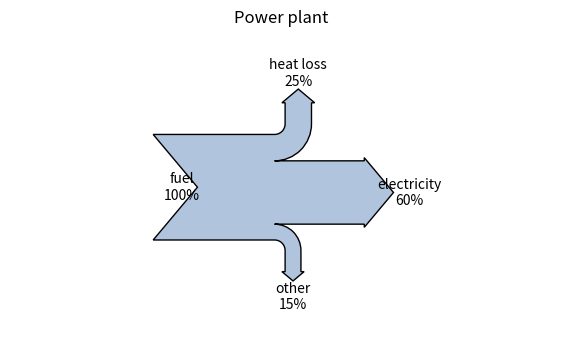

The matplotlib source for this figure:
# A simple energy-flow Sankey diagram with matplotlib.sankey (inputs and losses).
import matplotlib.pyplot as plt
from matplotlib.sankey import Sankey

fig, ax = plt.subplots(figsize=(7, 4))
sankey = Sankey(ax=ax, unit="%", scale=0.01, format="%.0f")
sankey.add(flows=[100, -60, -25, -15], labels=["fuel", "electricity", "heat loss", "other"],
           orientations=[0, 0, 1, -1], pathlengths=[0.5, 0.5, 0.3, 0.3], facecolor="lightsteelblue")
diagrams = sankey.finish()
ax.axis("off")
ax.set_title("Power plant")
print(len(diagrams), [t.get_text() for t in diagrams[0].texts])
fig.savefig("sankey.png")
